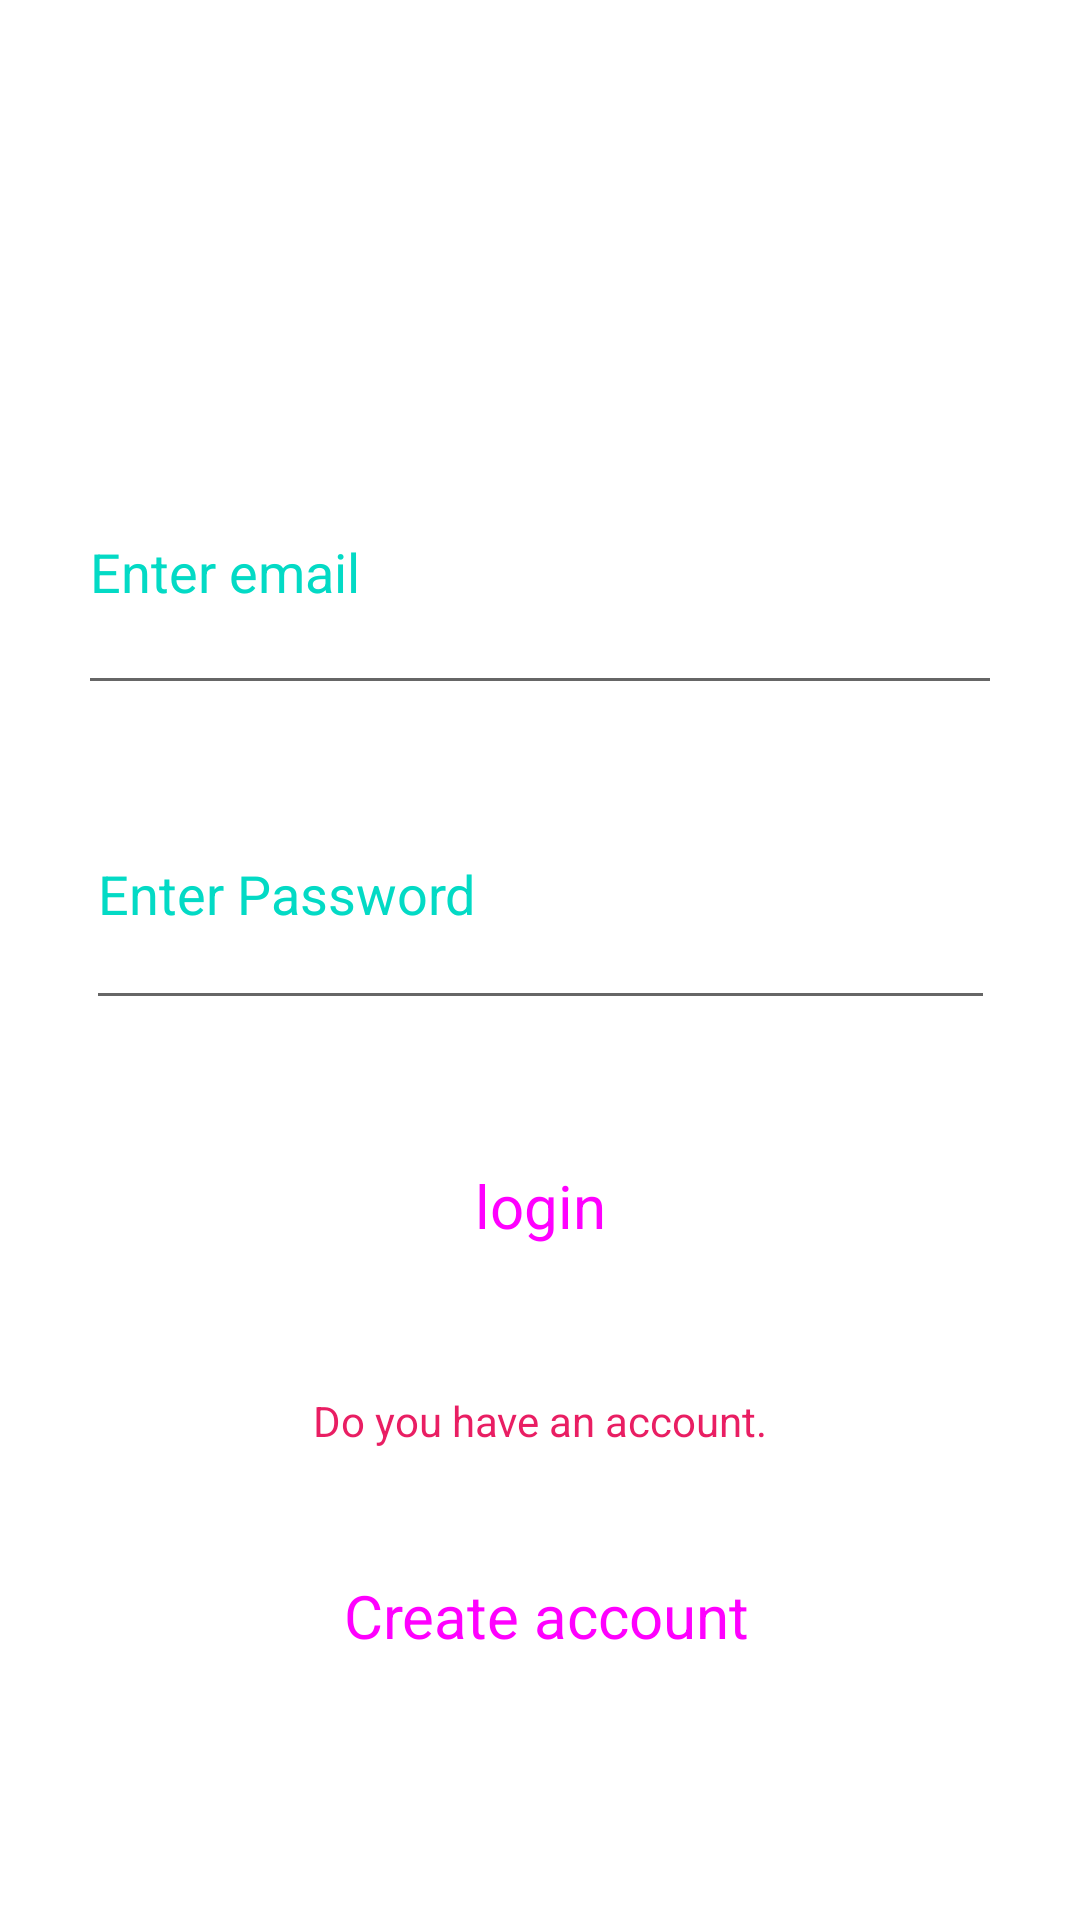

Reconstruct the res/layout file that produces this screen, plus the resources it refers to.
<!-- AndroidManifest.xml: application theme Theme.RoomsManagementApp -->
<!-- res/layout/activity_admin_login.xml -->
<?xml version="1.0" encoding="utf-8"?>
<androidx.constraintlayout.widget.ConstraintLayout xmlns:android="http://schemas.android.com/apk/res/android"
    xmlns:app="http://schemas.android.com/apk/res-auto"
    xmlns:tools="http://schemas.android.com/tools"
    android:layout_width="match_parent"
    android:layout_height="match_parent"
    android:background="@drawable/loginimg"
    tools:context=".loginAdminActivity">

    <EditText
        android:id="@+id/adminEmail"
        android:layout_width="308dp"
        android:layout_height="92dp"
        android:layout_marginStart="45dp"
        android:layout_marginEnd="45dp"
        android:layout_marginBottom="18dp"
        android:ems="10"
        android:hint="Enter email"
        android:inputType="textEmailAddress"
        android:textColor="#4CDCDC"
        android:textColorHint="@color/teal_200"
        app:layout_constraintBottom_toTopOf="@+id/adminPassword"
        app:layout_constraintEnd_toEndOf="parent"
        app:layout_constraintStart_toStartOf="parent"
        app:layout_constraintTop_toBottomOf="@+id/imageView" />

    <EditText
        android:id="@+id/adminPassword"
        android:layout_width="303dp"
        android:layout_height="87dp"
        android:layout_marginBottom="29dp"
        android:ems="10"
        android:hint="Enter Password"
        android:inputType="textPassword"
        android:textColor="#4CDCDC"
        android:textColorHint="@color/teal_200"
        app:layout_constraintBottom_toTopOf="@+id/btnlogin"
        app:layout_constraintEnd_toEndOf="parent"
        app:layout_constraintStart_toStartOf="parent"
        app:layout_constraintTop_toBottomOf="@+id/adminEmail" />

    <ImageView
        android:id="@+id/imageView"
        android:layout_width="113dp"
        android:layout_height="88dp"
        android:layout_marginTop="36dp"
        android:layout_marginBottom="27dp"
        android:src="@drawable/iconuser"
        app:layout_constraintBottom_toTopOf="@+id/adminEmail"
        app:layout_constraintEnd_toEndOf="parent"
        app:layout_constraintStart_toStartOf="parent"
        app:layout_constraintTop_toTopOf="parent" />

    <Button
        android:id="@+id/btnlogin"
        style="@style/Widget.Material3.Button"
        android:layout_width="221dp"
        android:layout_height="66dp"
        android:layout_marginBottom="18dp"
        android:text="login"
        android:textSize="20sp"
        app:backgroundTint="#090EED"
        app:iconTint="#6E1919"
        app:layout_constraintBottom_toTopOf="@+id/txtNewAccount"
        app:layout_constraintEnd_toEndOf="parent"
        app:layout_constraintStart_toStartOf="parent"
        app:layout_constraintTop_toBottomOf="@+id/adminPassword"
        app:rippleColor="#8A2121" />

    <Button
        android:id="@+id/btnCreateAccount"
        style="@style/Widget.Material3.Button"
        android:layout_width="221dp"
        android:layout_height="47dp"
        android:layout_marginBottom="86dp"
        android:textSize="20sp"

        android:text="Create account"
        app:backgroundTint="#773C1C"
        app:layout_constraintBottom_toBottomOf="parent"
        app:layout_constraintEnd_toEndOf="parent"
        app:layout_constraintHorizontal_bias="0.515"
        app:layout_constraintStart_toStartOf="parent"
        app:layout_constraintTop_toBottomOf="@+id/txtNewAccount" />

    <TextView
        android:id="@+id/txtNewAccount"
        android:gravity="center"
        android:layout_width="218dp"
        android:layout_height="41dp"
        android:layout_marginBottom="21dp"
        android:text="Do you have an account."
        android:textColor="#E91E63"
        app:layout_constraintBottom_toTopOf="@+id/btnCreateAccount"
        app:layout_constraintEnd_toEndOf="parent"
        app:layout_constraintStart_toStartOf="parent"
        app:layout_constraintTop_toBottomOf="@+id/btnlogin" />

</androidx.constraintlayout.widget.ConstraintLayout>
<!-- resources referenced by this layout -->
<resources>
  <style name="Theme.RoomsManagementApp" parent="Theme.MaterialComponents.DayNight.NoActionBar">
          
          <item name="colorPrimary">@color/purple_500</item>
          <item name="colorPrimaryVariant">@color/purple_700</item>
          <item name="colorOnPrimary">@color/white</item>
          
          <item name="colorSecondary">@color/teal_200</item>
          <item name="colorSecondaryVariant">@color/teal_700</item>
          <item name="colorOnSecondary">@color/black</item>
          
          <item name="android:statusBarColor" tools:targetApi="21">?attr/colorPrimaryVariant</item>
          
      </style>
  <!-- not gathered from this repository: default colours our renderer supplied (Android Studio template values) -->
  <color name="purple_500">#FF6200EE</color>
  <color name="purple_700">#FF3700B3</color>
  <color name="teal_200">#FF03DAC5</color>
  <color name="teal_700">#FF018786</color>
  <color name="black">#FF000000</color>
  <color name="white">#FFFFFFFF</color>
</resources>
